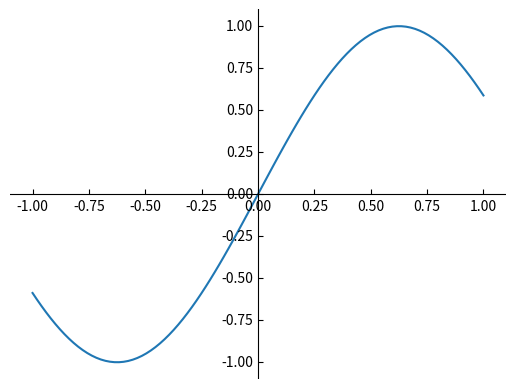

Reproduce this figure in Python.
from mpl_toolkits.axisartist.axislines import AxesZero
import matplotlib.pyplot as plt
import numpy as np

fig = plt.figure()
ax = fig.add_subplot(axes_class=AxesZero)

fig.title = "Paulina P"

for direction in ["xzero", "yzero"]:

    ax.axis[direction].set_visible(True)

for direction in ["left", "right", "bottom", "top"]:
    ax.axis[direction].set_visible(False)

x = np.linspace(-1.0, 1., 100)
ax.plot(x, np.sin(x*np.pi*0.8))


plt.show()